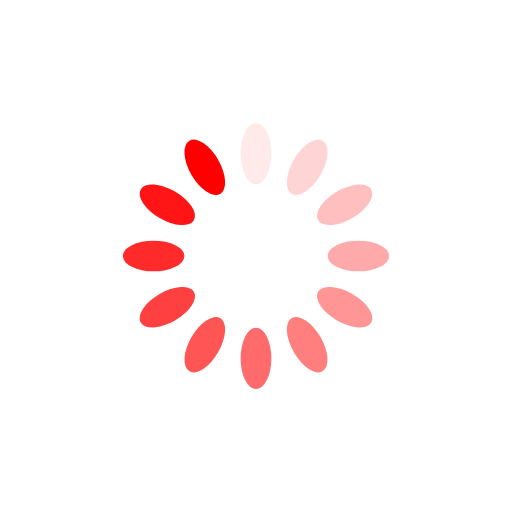
t = 0.00 s
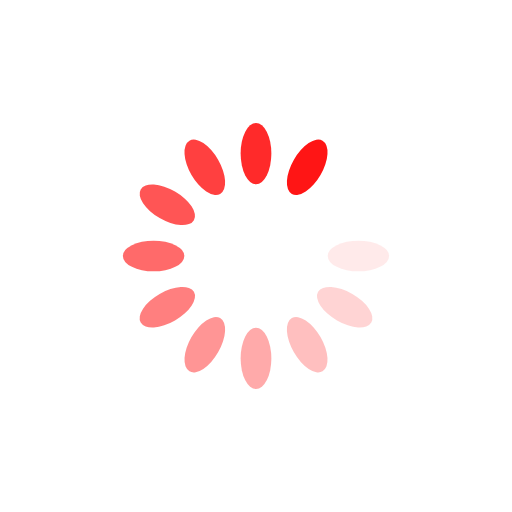
t = 0.23 s
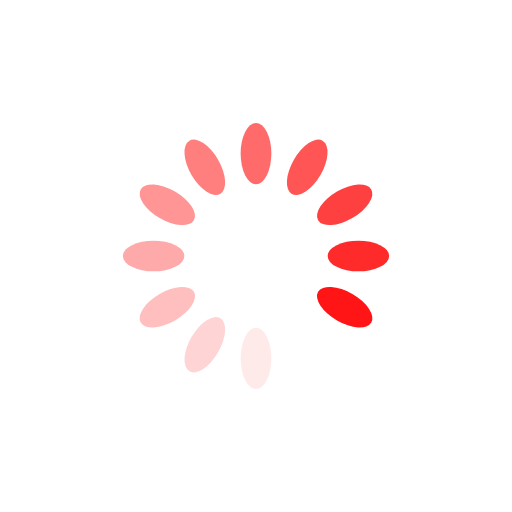
t = 0.45 s
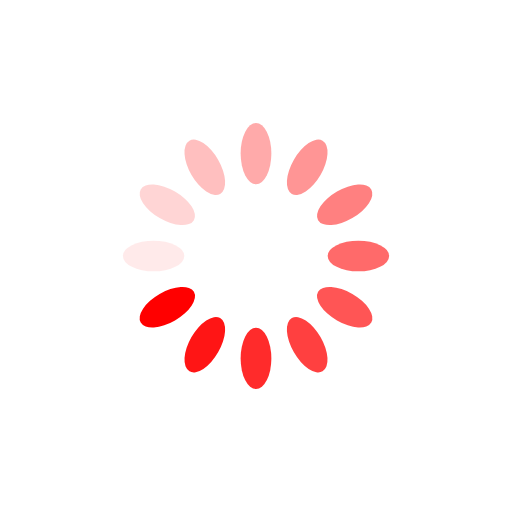
t = 0.68 s

The animated SVG that drew these frames (rendered in a browser with its animation timeline set to each time). Animation: 12 SMIL elements (animate=12); one cycle of 0.90 s, repeats indefinitely.

<svg xmlns="http://www.w3.org/2000/svg" viewBox="0 0 100 100" preserveAspectRatio="xMidYMid" width="218" height="218" style="shape-rendering: auto; display: block; background: rgb(255, 255, 255);" xmlns:xlink="http://www.w3.org/1999/xlink"><g><g transform="rotate(0 50 50)">
  <rect fill="#ff0000" height="12" width="6" ry="6" rx="3" y="24" x="47">
    <animate repeatCount="indefinite" begin="-0.8258258258258258s" dur="0.9009009009009008s" keyTimes="0;1" values="1;0" attributeName="opacity"></animate>
  </rect>
</g><g transform="rotate(30 50 50)">
  <rect fill="#ff0000" height="12" width="6" ry="6" rx="3" y="24" x="47">
    <animate repeatCount="indefinite" begin="-0.7507507507507507s" dur="0.9009009009009008s" keyTimes="0;1" values="1;0" attributeName="opacity"></animate>
  </rect>
</g><g transform="rotate(60 50 50)">
  <rect fill="#ff0000" height="12" width="6" ry="6" rx="3" y="24" x="47">
    <animate repeatCount="indefinite" begin="-0.6756756756756757s" dur="0.9009009009009008s" keyTimes="0;1" values="1;0" attributeName="opacity"></animate>
  </rect>
</g><g transform="rotate(90 50 50)">
  <rect fill="#ff0000" height="12" width="6" ry="6" rx="3" y="24" x="47">
    <animate repeatCount="indefinite" begin="-0.6006006006006006s" dur="0.9009009009009008s" keyTimes="0;1" values="1;0" attributeName="opacity"></animate>
  </rect>
</g><g transform="rotate(120 50 50)">
  <rect fill="#ff0000" height="12" width="6" ry="6" rx="3" y="24" x="47">
    <animate repeatCount="indefinite" begin="-0.5255255255255256s" dur="0.9009009009009008s" keyTimes="0;1" values="1;0" attributeName="opacity"></animate>
  </rect>
</g><g transform="rotate(150 50 50)">
  <rect fill="#ff0000" height="12" width="6" ry="6" rx="3" y="24" x="47">
    <animate repeatCount="indefinite" begin="-0.45045045045045046s" dur="0.9009009009009008s" keyTimes="0;1" values="1;0" attributeName="opacity"></animate>
  </rect>
</g><g transform="rotate(180 50 50)">
  <rect fill="#ff0000" height="12" width="6" ry="6" rx="3" y="24" x="47">
    <animate repeatCount="indefinite" begin="-0.37537537537537535s" dur="0.9009009009009008s" keyTimes="0;1" values="1;0" attributeName="opacity"></animate>
  </rect>
</g><g transform="rotate(210 50 50)">
  <rect fill="#ff0000" height="12" width="6" ry="6" rx="3" y="24" x="47">
    <animate repeatCount="indefinite" begin="-0.3003003003003003s" dur="0.9009009009009008s" keyTimes="0;1" values="1;0" attributeName="opacity"></animate>
  </rect>
</g><g transform="rotate(240 50 50)">
  <rect fill="#ff0000" height="12" width="6" ry="6" rx="3" y="24" x="47">
    <animate repeatCount="indefinite" begin="-0.22522522522522523s" dur="0.9009009009009008s" keyTimes="0;1" values="1;0" attributeName="opacity"></animate>
  </rect>
</g><g transform="rotate(270 50 50)">
  <rect fill="#ff0000" height="12" width="6" ry="6" rx="3" y="24" x="47">
    <animate repeatCount="indefinite" begin="-0.15015015015015015s" dur="0.9009009009009008s" keyTimes="0;1" values="1;0" attributeName="opacity"></animate>
  </rect>
</g><g transform="rotate(300 50 50)">
  <rect fill="#ff0000" height="12" width="6" ry="6" rx="3" y="24" x="47">
    <animate repeatCount="indefinite" begin="-0.07507507507507508s" dur="0.9009009009009008s" keyTimes="0;1" values="1;0" attributeName="opacity"></animate>
  </rect>
</g><g transform="rotate(330 50 50)">
  <rect fill="#ff0000" height="12" width="6" ry="6" rx="3" y="24" x="47">
    <animate repeatCount="indefinite" begin="0s" dur="0.9009009009009008s" keyTimes="0;1" values="1;0" attributeName="opacity"></animate>
  </rect>
</g><g></g></g><!-- [ldio] generated by https://loading.io --></svg>
